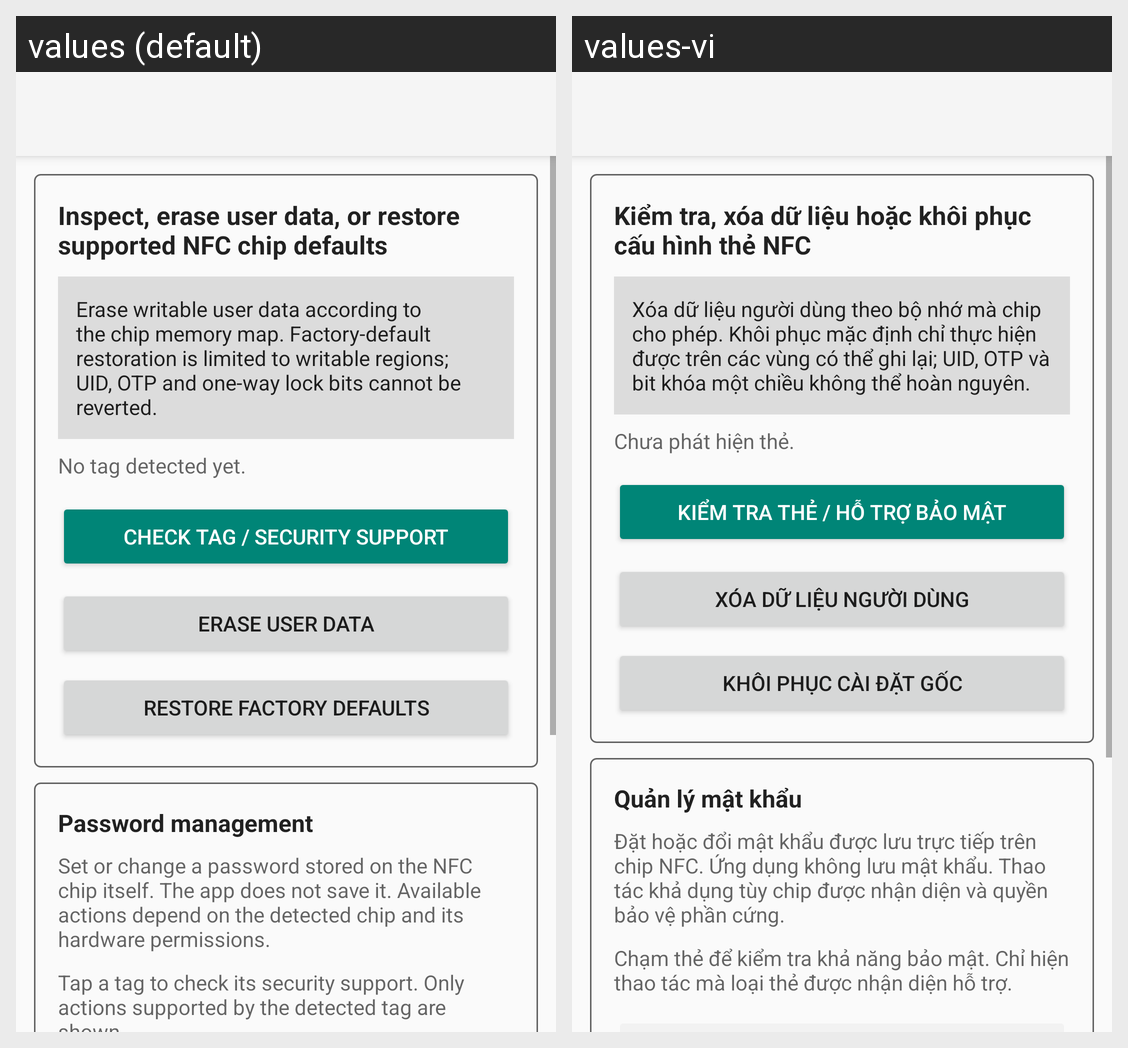

For this localized Android screen grid, give each drawn string resource with its value in every locale shown.
Android screen res/layout/activity_nfc_security.xml rendered under 2 locales, left to right: values (default), values-vi. Device: Nexus 5 (rendered at 1080×1920; each locale shown at half size, 540×960, under a caption strip naming it); theme AppTheme.
Strings drawn on this screen, with the default value and each locale's value (text and hints the layout hard-codes, and strings that could not be matched under every locale, appear in the picture but are not listed):

nfc_security_heading
  values: Inspect, erase user data, or restore supported NFC chip defaults
  values-vi: Kiểm tra, xóa dữ liệu hoặc khôi phục cấu hình thẻ NFC

nfc_security_intro
  values: Erase writable user data according to the chip memory map. Factory-default restoration is limited to writable regions; UID, OTP and one-way lock bits cannot be reverted.
  values-vi: Xóa dữ liệu người dùng theo bộ nhớ mà chip cho phép. Khôi phục mặc định chỉ thực hiện được trên các vùng có thể ghi lại; UID, OTP và bit khóa một chiều không thể hoàn nguyên.

nfc_security_no_tag
  values: No tag detected yet.
  values-vi: Chưa phát hiện thẻ.

nfc_security_inspect_button
  values: CHECK TAG / SECURITY SUPPORT
  values-vi: KIỂM TRA THẺ / HỖ TRỢ BẢO MẬT

nfc_security_clear_button
  values: ERASE USER DATA
  values-vi: XÓA DỮ LIỆU NGƯỜI DÙNG

nfc_security_format_button
  values: RESTORE FACTORY DEFAULTS
  values-vi: KHÔI PHỤC CÀI ĐẶT GỐC

nfc_security_password_heading
  values: Password management
  values-vi: Quản lý mật khẩu

nfc_security_password_note
  values: Set or change a password stored on the NFC chip itself. The app does not save it. Available actions depend on the detected chip and its hardware permissions.
  values-vi: Đặt hoặc đổi mật khẩu được lưu trực tiếp trên chip NFC. Ứng dụng không lưu mật khẩu. Thao tác khả dụng tùy chip được nhận diện và quyền bảo vệ phần cứng.

nfc_security_password_driver_note
  values: Tap a tag to check its security support. Only actions supported by the detected tag are shown.
  values-vi: Chạm thẻ để kiểm tra khả năng bảo mật. Chỉ hiện thao tác mà loại thẻ được nhận diện hỗ trợ.
